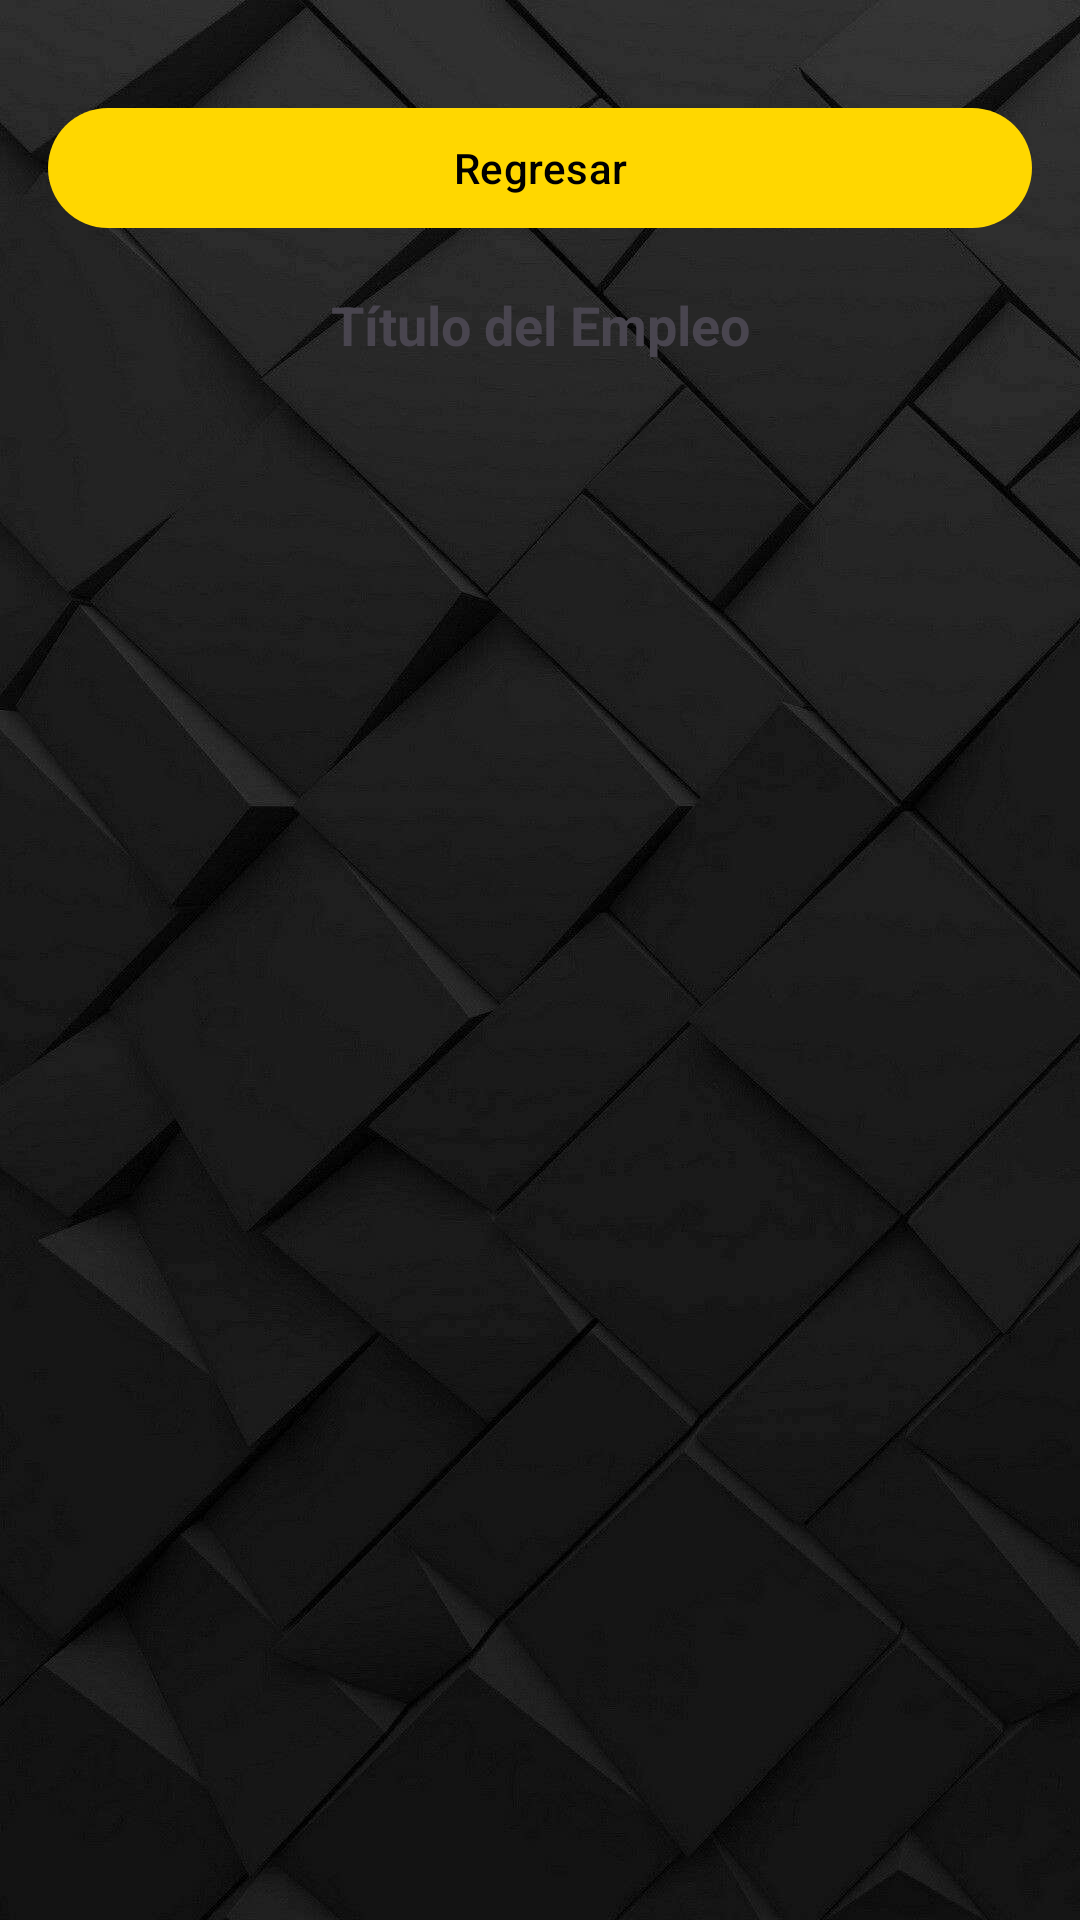

The Android layout XML behind this screen, and the referenced resources:
<!-- AndroidManifest.xml: application theme Theme.SociaLab2 -->
<!-- res/layout/trabajogeneral.xml -->
<androidx.constraintlayout.widget.ConstraintLayout
    xmlns:android="http://schemas.android.com/apk/res/android"
    xmlns:app="http://schemas.android.com/apk/res-auto"
    xmlns:tools="http://schemas.android.com/tools"
    android:layout_width="match_parent"
    android:layout_height="match_parent"
    android:padding="16dp"
    android:background="@drawable/fondo1">

    
    <com.google.android.material.button.MaterialButton
        android:id="@+id/btnRegresarTarjeta"
        android:layout_width="0dp"
        android:layout_height="wrap_content"
        android:text="Regresar"
        android:textColor="#000000"
        app:backgroundTint="#FFD700"
        android:layout_marginTop="16dp"
        app:layout_constraintTop_toTopOf="parent"
        app:layout_constraintStart_toStartOf="parent"
        app:layout_constraintEnd_toEndOf="parent" />

    
    <com.google.android.material.textview.MaterialTextView
        android:id="@+id/jobTitle1"
        android:layout_width="wrap_content"
        android:layout_height="wrap_content"
        android:text="Título del Empleo"
        android:textSize="18sp"
        android:textStyle="bold"
        android:layout_marginTop="16dp"
        app:layout_constraintTop_toBottomOf="@id/btnRegresarTarjeta"
        app:layout_constraintStart_toStartOf="parent"
        app:layout_constraintEnd_toEndOf="parent" />

    
    <ScrollView
        android:layout_width="match_parent"
        android:layout_height="0dp"
        android:layout_marginTop="16dp"
        app:layout_constraintTop_toBottomOf="@id/jobTitle1"
        app:layout_constraintBottom_toBottomOf="parent">

        
        <LinearLayout
            android:id="@+id/jobListContainer"
            android:layout_width="match_parent"
            android:layout_height="wrap_content"
            android:orientation="vertical">
            
        </LinearLayout>
    </ScrollView>
</androidx.constraintlayout.widget.ConstraintLayout>
<!-- resources referenced by this layout -->
<resources>
  <!-- drawable fondo1: jpg bitmap (drawable, 54953 bytes) -->
  <style name="Theme.SociaLab2" parent="Base.Theme.SociaLab2" />
  <style name="Base.Theme.SociaLab2" parent="Theme.Material3.DayNight.NoActionBar">
          
          
      </style>
</resources>
